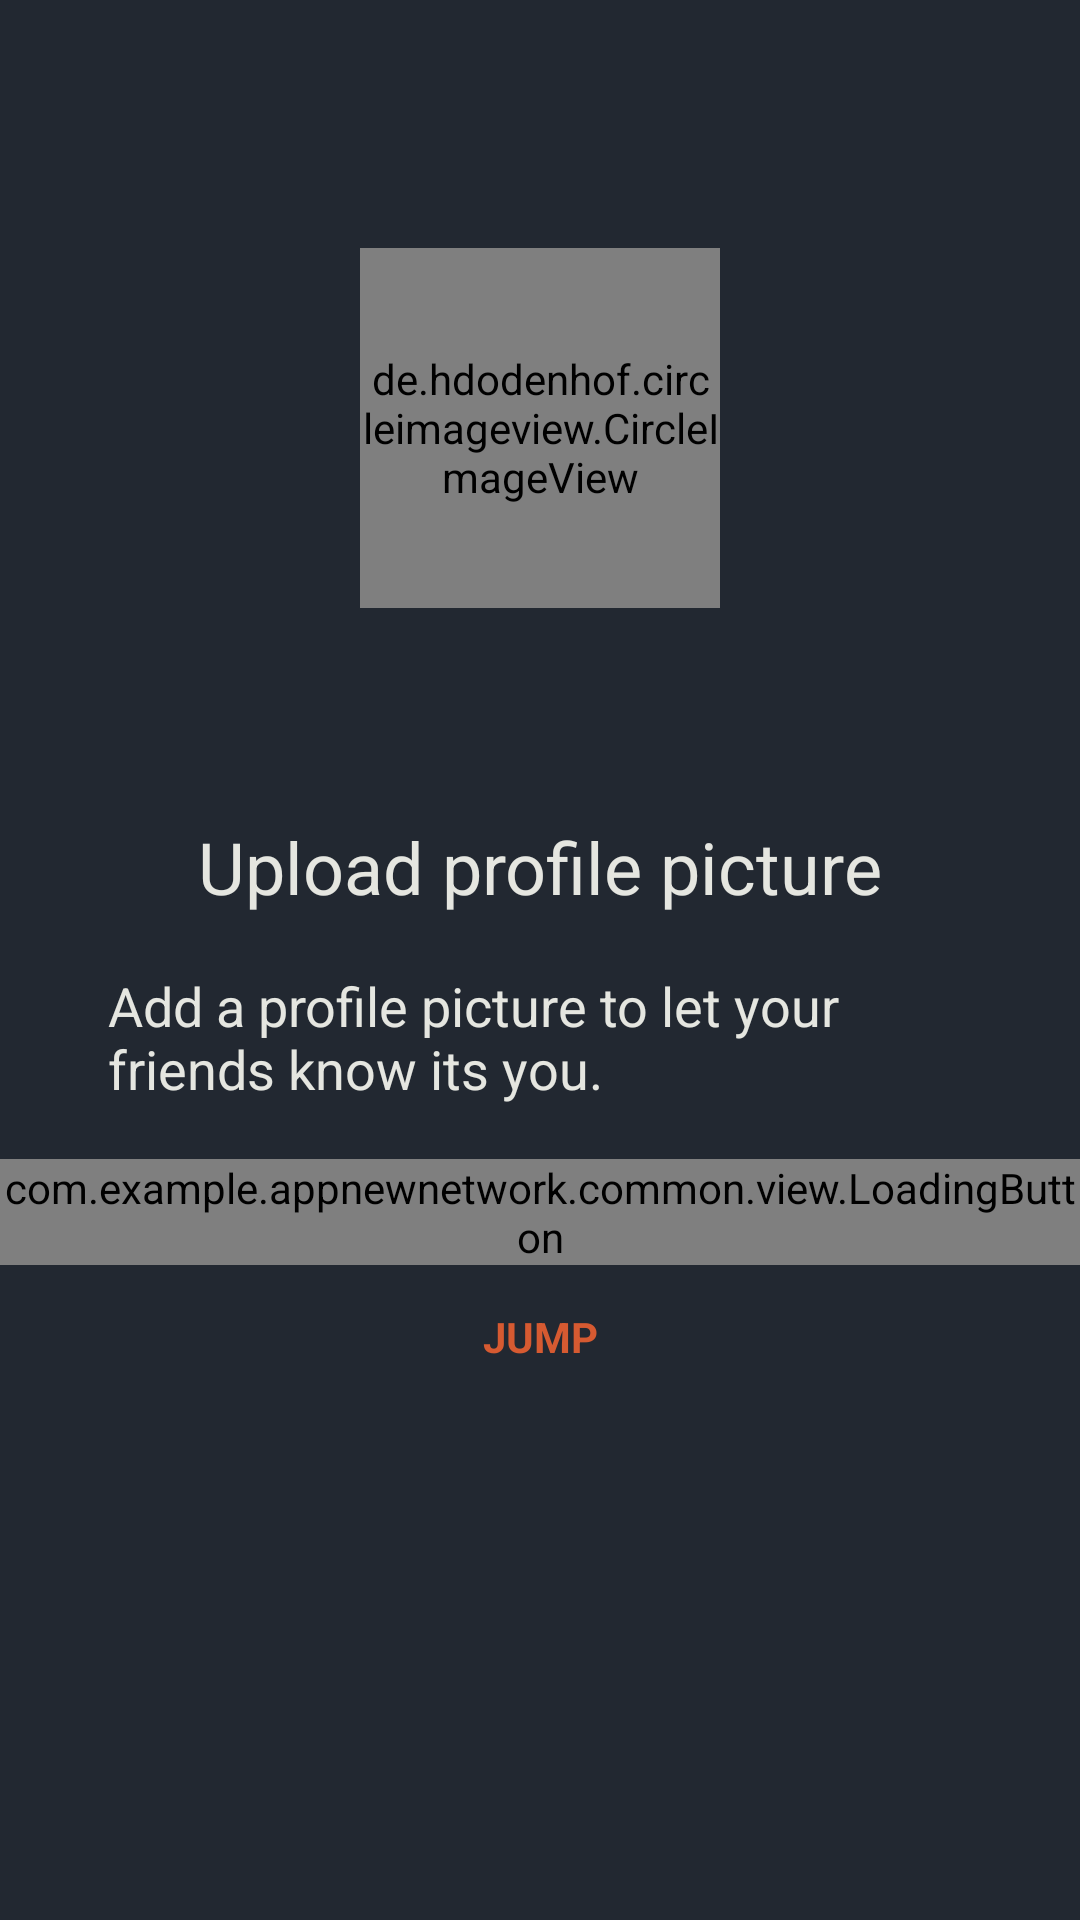

Layout XML and referenced resources for this Android screen:
<!-- AndroidManifest.xml: application theme Theme.AppNewNetwork -->
<!-- res/layout/fragment_register_photo.xml -->
<?xml version="1.0" encoding="utf-8"?>
<androidx.constraintlayout.widget.ConstraintLayout xmlns:android="http://schemas.android.com/apk/res/android"
    xmlns:app="http://schemas.android.com/apk/res-auto"
    xmlns:tools="http://schemas.android.com/tools"
    android:layout_width="match_parent"
    android:layout_height="match_parent"
    android:background="@color/blue_primary">

    <ScrollView
        android:layout_width="match_parent"
        android:layout_height="wrap_content"
        app:layout_constraintBottom_toBottomOf="parent"
        app:layout_constraintEnd_toEndOf="parent"
        app:layout_constraintStart_toStartOf="parent"
        app:layout_constraintTop_toTopOf="parent"
        app:layout_constraintVertical_bias="0.4">

        <LinearLayout
            android:layout_width="match_parent"
            android:layout_height="wrap_content"
            android:orientation="vertical"
            android:paddingBottom="70dp">

            <de.hdodenhof.circleimageview.CircleImageView
                android:id="@+id/register_img_profile"
                android:src="@drawable/ic_insta_profile_thin"
                app:civ_circle_background_color="@color/orange"
                app:civ_border_color="@color/gray_suit"
                app:civ_border_width="1dp"
                android:layout_gravity="center_horizontal"
                android:layout_marginTop="16dp"
                android:layout_marginBottom="70dp"
                android:layout_width="120dp"
                android:layout_height="120dp"/>

            <TextView
                style="@style/Theme.AppNewNetwork.TextViewBaseOrangeDarker"
                android:layout_marginBottom="18dp"
                android:text="@string/photo_register_title" />

            <TextView
                style="@style/Theme.AppNewNetwork.TextViewBaseOrangeDarker"
                android:layout_gravity="center_horizontal"
                android:layout_marginBottom="18dp"
                android:text="@string/photo_register_subtitle"
                android:textSize="18sp" />

            <com.example.appnewnetwork.common.view.LoadingButton
                android:id="@+id/register_btn_next"
                android:layout_width="match_parent"
                android:layout_height="wrap_content"
                app:text="@string/add_photo" />

            <Button
                android:id="@+id/register_btn_jump"
                style="@style/Theme.AppNewNetwork.Link"
                android:text="@string/jump" />

        </LinearLayout>

    </ScrollView>

</androidx.constraintlayout.widget.ConstraintLayout>
<!-- resources referenced by this layout -->
<resources>
  <color name="blue_primary">#222831</color>
  <color name="gray_suit">#E5E6E0</color>
  <color name="orange">#D65A31</color>
  <string name="add_photo">Upload a photo</string>
  <string name="jump"><b>Jump</b></string>
  <string name="photo_register_subtitle">Add a profile picture to let your friends know its you.</string>
  <string name="photo_register_title">Upload profile picture</string>
  <style name="Theme.AppNewNetwork.Link" parent="Widget.AppCompat.Button.Borderless">
          <item name="android:layout_width">match_parent</item>
          <item name="android:layout_height">wrap_content</item>
          <item name="android:textColor">@color/orange</item>
      </style>
  <style name="Theme.AppNewNetwork.TextViewBaseOrangeDarker" parent="Theme.AppNewNetwork.FormContainer">
          <item name="android:textColor">@color/gray_suit</item>
          <item name="android:textSize">24sp</item>
          <item name="android:layout_gravity">center_horizontal</item>
          <item name="android:layout_width">wrap_content</item>
          <item name="android:layout_height">wrap_content</item>
      </style>
  <style name="Theme.AppNewNetwork" parent="Base.Theme.AppNewNetwork" />
  <style name="Theme.AppNewNetwork.FormContainer">
          <item name="android:layout_marginStart">36dp</item>
          <item name="android:layout_marginEnd">36dp</item>
      </style>
  <style name="Base.Theme.AppNewNetwork" parent="Theme.MaterialComponents.Light.NoActionBar">
          <item name="fontFamily">@font/montaga</item>
          
          
          <item name="colorPrimary">@color/gray_suit</item>
          <item name="android:windowLightStatusBar">true</item>
          <item name="colorOnPrimary">@color/white</item>
          <item name="colorOnSecondary">@color/white</item>
          <item name="colorSecondary">@color/blue_darker</item>
          <item name="colorSecondaryVariant">@color/blue_darker</item>
          <item name="android:statusBarColor">@android:color/transparent</item>
          <item name="android:windowTranslucentStatus">false</item>
  
      </style>
  <color name="white">#FFFFFFFF</color>
  <color name="blue_darker">#182C2B</color>
</resources>
